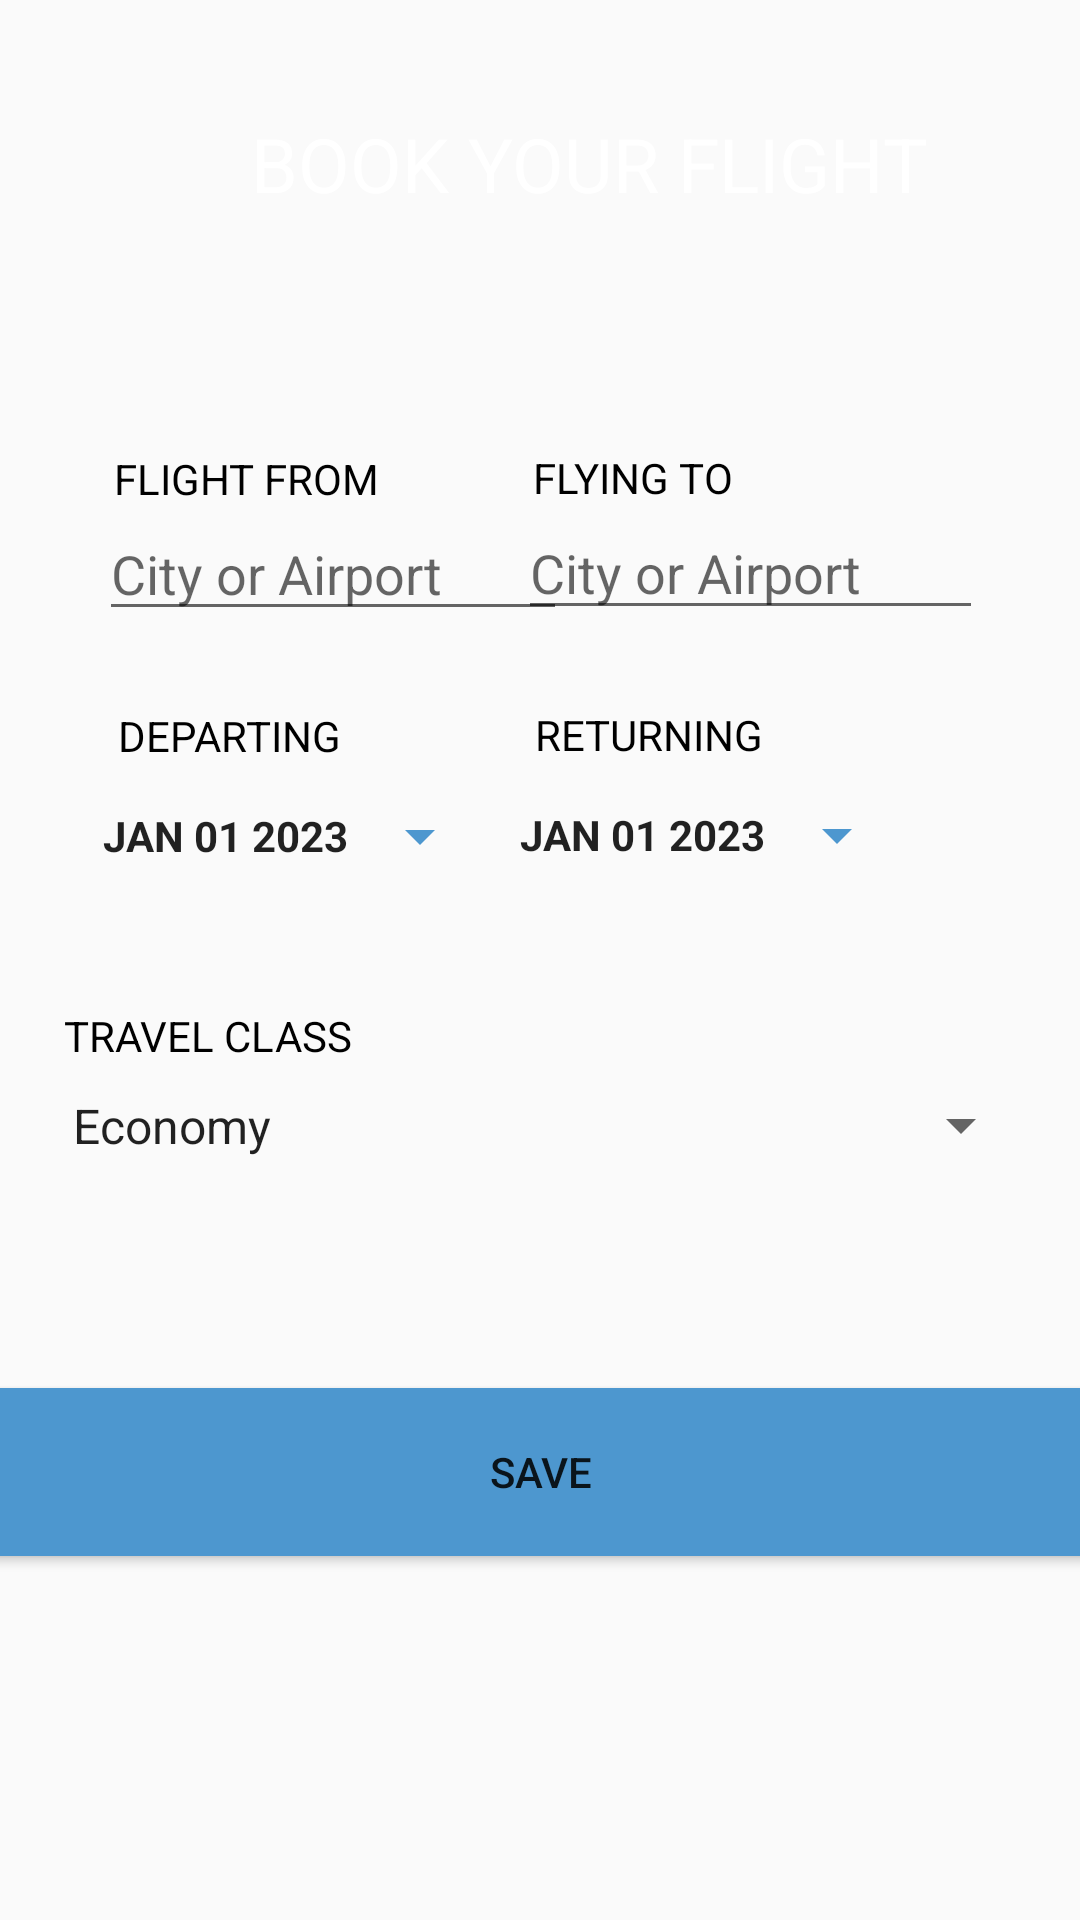

Layout XML and referenced resources for this Android screen:
<!-- AndroidManifest.xml: application theme Theme.AppCompat.DayNight.DarkActionBar -->
<!-- res/layout/activity_edit_form.xml -->
<?xml version="1.0" encoding="utf-8"?>
<androidx.constraintlayout.widget.ConstraintLayout xmlns:android="http://schemas.android.com/apk/res/android"
    xmlns:app="http://schemas.android.com/apk/res-auto"
    xmlns:tools="http://schemas.android.com/tools"
    android:layout_width="match_parent"
    android:layout_height="match_parent"
    tools:context=".MainActivity"
    android:background="@drawable/img_1">

    <TextView
        android:id="@+id/textView"
        android:layout_width="405dp"
        android:layout_height="44dp"
        android:gravity="center"
        android:text="BOOK YOUR FLIGHT"
        android:textColor="@color/white"
        android:textSize="25dp"
        app:layout_constraintBottom_toBottomOf="parent"
        app:layout_constraintEnd_toEndOf="parent"
        app:layout_constraintHorizontal_bias="0.146"
        app:layout_constraintStart_toStartOf="parent"
        app:layout_constraintTop_toTopOf="parent"
        app:layout_constraintVertical_bias="0.055" />

    <LinearLayout
        android:layout_width="wrap_content"
        android:layout_height="wrap_content"
        app:layout_constraintBottom_toBottomOf="parent"
        app:layout_constraintEnd_toEndOf="parent"
        app:layout_constraintStart_toStartOf="parent" />

    <LinearLayout
        android:id="@+id/linearLayout"
        android:layout_width="156dp"
        android:layout_height="80dp"
        android:orientation="vertical"
        app:layout_constraintBottom_toBottomOf="parent"
        app:layout_constraintEnd_toEndOf="parent"
        app:layout_constraintHorizontal_bias="0.162"
        app:layout_constraintStart_toStartOf="parent"
        app:layout_constraintTop_toTopOf="parent"
        app:layout_constraintVertical_bias="0.268">

        <TextView
            android:layout_width="104dp"
            android:layout_height="wrap_content"
            android:layout_marginLeft="5dp"
            android:text="FLIGHT FROM"
            android:textColor="@color/black" />

        <EditText
            android:id="@+id/source"
            android:layout_width="match_parent"
            android:layout_height="wrap_content"
            android:hint="City or Airport"
            android:textColor="@color/black" />

    </LinearLayout>

    <LinearLayout
        android:layout_width="155dp"
        android:layout_height="80dp"
        android:orientation="vertical"
        app:layout_constraintBottom_toBottomOf="parent"
        app:layout_constraintEnd_toEndOf="parent"
        app:layout_constraintHorizontal_bias="0.843"
        app:layout_constraintStart_toStartOf="parent"
        app:layout_constraintTop_toTopOf="parent"
        app:layout_constraintVertical_bias="0.267">

        <TextView
            android:layout_width="104dp"
            android:layout_height="wrap_content"
            android:layout_marginLeft="5dp"
            android:text="FLYING TO"
            android:textColor="@color/black"/>

        <EditText
            android:id="@+id/destination"
            android:layout_width="match_parent"
            android:layout_height="wrap_content"
            android:hint="City or Airport"
            android:textColor="@color/black" />

    </LinearLayout>

    <LinearLayout
        android:layout_width="157dp"
        android:layout_height="80dp"
        android:orientation="vertical"
        app:layout_constraintBottom_toBottomOf="parent"
        app:layout_constraintEnd_toEndOf="parent"
        app:layout_constraintHorizontal_bias="0.169"
        app:layout_constraintStart_toStartOf="parent"
        app:layout_constraintTop_toTopOf="parent"
        app:layout_constraintVertical_bias="0.421">

        <TextView
            android:layout_width="104dp"
            android:layout_height="wrap_content"
            android:layout_marginLeft="5dp"
            android:text="DEPARTING"
            android:textColor="@color/black"/>

        <Button
            android:id="@+id/datePickerButton1"
            android:text="JAN 01 2023"
            android:textStyle="bold"
            android:layout_width="wrap_content"
            android:layout_height="wrap_content"
            android:backgroundTint="@color/bluee"
            style="?android:spinnerStyle"
            android:onClick="openDatePicker"/>

    </LinearLayout>

    <LinearLayout
        android:layout_width="152dp"
        android:layout_height="80dp"
        android:orientation="vertical"
        app:layout_constraintBottom_toBottomOf="parent"
        app:layout_constraintEnd_toEndOf="parent"
        app:layout_constraintHorizontal_bias="0.833"
        app:layout_constraintStart_toStartOf="parent"
        app:layout_constraintTop_toTopOf="parent"
        app:layout_constraintVertical_bias="0.42">

        <TextView
            android:layout_width="104dp"
            android:layout_height="wrap_content"
            android:layout_marginLeft="5dp"
            android:text="RETURNING"
            android:textColor="@color/black"/>

        <Button
            android:id="@+id/datePickerButton2"
            android:text="JAN 01 2023"
            android:textStyle="bold"
            android:layout_width="wrap_content"
            android:layout_height="wrap_content"
            android:backgroundTint="@color/bluee"
            style="?android:spinnerStyle"
            android:onClick="openDatePicker2"/>

    </LinearLayout>


    <LinearLayout
        android:layout_width="328dp"
        android:layout_height="59dp"
        android:orientation="vertical"
        app:layout_constraintBottom_toBottomOf="parent"
        app:layout_constraintEnd_toEndOf="parent"
        app:layout_constraintHorizontal_bias="0.506"
        app:layout_constraintStart_toStartOf="parent"
        app:layout_constraintTop_toTopOf="parent"
        app:layout_constraintVertical_bias="0.578">

        <TextView
            android:layout_width="104dp"
            android:layout_height="wrap_content"
            android:layout_marginLeft="5dp"
            android:text="TRAVEL CLASS"
            android:textColor="@color/black" />

        <Spinner
            android:id="@+id/spinner"
            android:layout_width="match_parent"
            android:layout_height="41dp"
            android:entries="@array/spinner_values" />


    </LinearLayout>

    <Button
        android:id="@+id/Sbutton"
        android:layout_width="408dp"
        android:layout_height="68dp"
        android:backgroundTint="@color/bluee"
        android:text="SAVE"
        android:layout_marginTop="120dp"
        app:layout_constraintBottom_toBottomOf="parent"
        app:layout_constraintEnd_toEndOf="parent"
        app:layout_constraintStart_toStartOf="parent"
        app:layout_constraintTop_toTopOf="parent"
        app:layout_constraintVertical_bias="0.745" />

</androidx.constraintlayout.widget.ConstraintLayout>
<!-- resources referenced by this layout -->
<resources>
  <string-array name="spinner_values">
          <item>Economy</item>
          <item>Business</item>
      </string-array>
  <color name="black">#FF000000</color>
  <color name="bluee">#4D97CF</color>
  <color name="white">#FFFFFFFF</color>
</resources>
